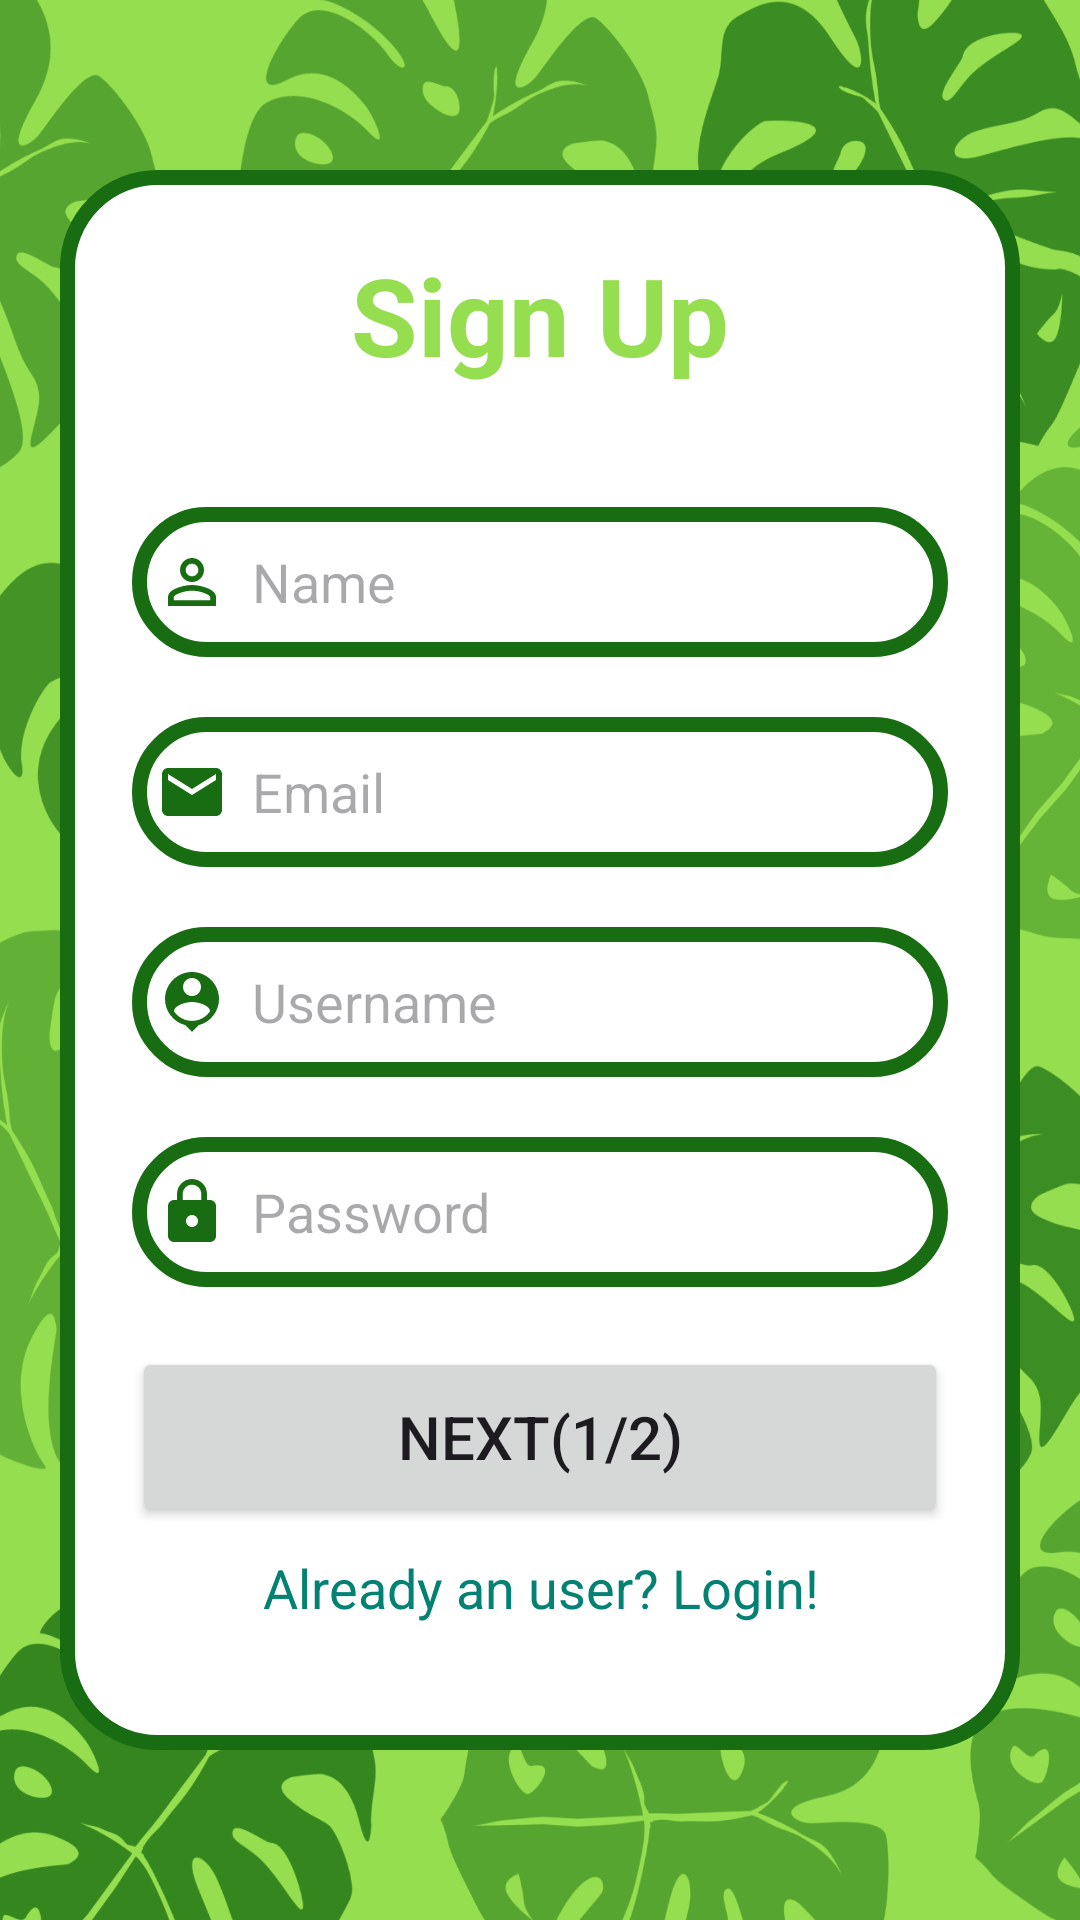

Layout XML and referenced resources for this Android screen:
<!-- AndroidManifest.xml: application theme Theme.MyApplication -->
<!-- res/layout/activity_signup.xml -->
<?xml version="1.0" encoding="utf-8"?>
<LinearLayout xmlns:android="http://schemas.android.com/apk/res/android"
    xmlns:app="http://schemas.android.com/apk/res-auto"
    xmlns:tools="http://schemas.android.com/tools"
    android:layout_width="match_parent"
    android:layout_height="match_parent"
    android:orientation="vertical"
    android:gravity="center"
    android:background="@drawable/frunz"
    tools:context=".Signup">
    <LinearLayout
        android:layout_width="match_parent"
        android:layout_height="wrap_content"
        android:layout_gravity="center_horizontal"
        android:background="@drawable/border1"
        android:orientation="vertical"
        android:padding="24dp"
        android:layout_margin="20dp">

      <TextView
          android:layout_width="match_parent"
          android:layout_height="wrap_content"
          android:text="Sign Up"
          android:textAlignment="center"
          android:textColor="@color/light_green"
          android:textSize="36sp"
          android:textStyle="bold" />

      <EditText
          android:id="@+id/signup_name"
          android:layout_width="match_parent"
          android:layout_height="50dp"
          android:layout_marginTop="40dp"
          android:background="@drawable/border1"
          android:drawableLeft="@drawable/baseline_person_outline_24"
          android:drawablePadding="8dp"
          android:hint="Name"
          android:inputType="text"
          android:padding="8dp"
          android:textColor="@color/black" />

      <EditText
          android:id="@+id/signup_email"
          android:layout_width="match_parent"
          android:layout_height="50dp"
          android:layout_marginTop="20dp"
          android:background="@drawable/border1"
          android:drawableLeft="@drawable/baseline_email_24"
          android:drawablePadding="8dp"
          android:hint="Email"
          android:inputType="textEmailAddress"
          android:padding="8dp"
          android:textColor="@color/black" />

      <EditText
          android:id="@+id/signup_username"
          android:layout_width="match_parent"
          android:layout_height="50dp"
          android:layout_marginTop="20dp"
          android:background="@drawable/border1"
          android:drawableLeft="@drawable/baseline_person_pin_24"
          android:drawablePadding="8dp"
          android:hint="Username"
          android:inputType="text"
          android:padding="8dp"
          android:textColor="@color/black" />

      <EditText
          android:id="@+id/signup_password"
          android:layout_width="match_parent"
          android:layout_height="50dp"
          android:layout_marginTop="20dp"
          android:background="@drawable/border1"
          android:drawableLeft="@drawable/baseline_lock_24"
          android:drawablePadding="8dp"
          android:hint="Password"
          android:inputType="textPassword"
          android:padding="8dp"
          android:textColor="@color/black" />


      <Button
          android:id="@+id/next_button"
          android:layout_width="match_parent"
          android:layout_height="60dp"
          android:layout_marginTop="20dp"
          android:text="NEXT(1/2)"
          android:textSize="20dp" />

      <TextView
          android:id="@+id/loginRedirectText"
          android:layout_width="match_parent"
          android:layout_height="wrap_content"
          android:layout_gravity="center_horizontal"
          android:textAlignment="center"
          android:layout_marginBottom="10dp"
          android:padding="8dp"
          android:text="Already an user? Login!"
          android:textColor="@color/dark_teal"
          android:textSize="18dp" />

    </LinearLayout>

</LinearLayout>
<!-- resources referenced by this layout -->
<resources>
  <color name="black">#FF000000</color>
  <color name="dark_teal">#038172</color>
  <color name="light_green">#95de4f</color>
  <!-- drawable baseline_email_24 (drawable) -->
  <vector android:height="24dp" android:tint="#186C11"
      android:viewportHeight="24" android:viewportWidth="24"
      android:width="24dp" xmlns:android="http://schemas.android.com/apk/res/android">
      <path android:fillColor="@android:color/white" android:pathData="M20,4L4,4c-1.1,0 -1.99,0.9 -1.99,2L2,18c0,1.1 0.9,2 2,2h16c1.1,0 2,-0.9 2,-2L22,6c0,-1.1 -0.9,-2 -2,-2zM20,8l-8,5 -8,-5L4,6l8,5 8,-5v2z"/>
  </vector>
  <!-- drawable baseline_lock_24 (drawable) -->
  <vector android:height="24dp" android:tint="#186C11"
      android:viewportHeight="24" android:viewportWidth="24"
      android:width="24dp" xmlns:android="http://schemas.android.com/apk/res/android">
      <path android:fillColor="@android:color/white" android:pathData="M18,8h-1L17,6c0,-2.76 -2.24,-5 -5,-5S7,3.24 7,6v2L6,8c-1.1,0 -2,0.9 -2,2v10c0,1.1 0.9,2 2,2h12c1.1,0 2,-0.9 2,-2L20,10c0,-1.1 -0.9,-2 -2,-2zM12,17c-1.1,0 -2,-0.9 -2,-2s0.9,-2 2,-2 2,0.9 2,2 -0.9,2 -2,2zM15.1,8L8.9,8L8.9,6c0,-1.71 1.39,-3.1 3.1,-3.1 1.71,0 3.1,1.39 3.1,3.1v2z"/>
  </vector>
  <!-- drawable baseline_person_outline_24 (drawable) -->
  <vector android:height="24dp" android:tint="#186C11"
      android:viewportHeight="24" android:viewportWidth="24"
      android:width="24dp" xmlns:android="http://schemas.android.com/apk/res/android">
      <path android:fillColor="@android:color/white" android:pathData="M12,5.9c1.16,0 2.1,0.94 2.1,2.1s-0.94,2.1 -2.1,2.1S9.9,9.16 9.9,8s0.94,-2.1 2.1,-2.1m0,9c2.97,0 6.1,1.46 6.1,2.1v1.1L5.9,18.1L5.9,17c0,-0.64 3.13,-2.1 6.1,-2.1M12,4C9.79,4 8,5.79 8,8s1.79,4 4,4 4,-1.79 4,-4 -1.79,-4 -4,-4zM12,13c-2.67,0 -8,1.34 -8,4v3h16v-3c0,-2.66 -5.33,-4 -8,-4z"/>
  </vector>
  <!-- drawable baseline_person_pin_24 (drawable) -->
  <vector android:height="24dp" android:tint="#186C11"
      android:viewportHeight="24" android:viewportWidth="24"
      android:width="24dp" xmlns:android="http://schemas.android.com/apk/res/android">
      <path android:fillColor="@android:color/white" android:pathData="M12,2c-4.97,0 -9,4.03 -9,9 0,4.17 2.84,7.67 6.69,8.69L12,22l2.31,-2.31C18.16,18.67 21,15.17 21,11c0,-4.97 -4.03,-9 -9,-9zM12,4c1.66,0 3,1.34 3,3s-1.34,3 -3,3 -3,-1.34 -3,-3 1.34,-3 3,-3zM12,18.3c-2.5,0 -4.71,-1.28 -6,-3.22 0.03,-1.99 4,-3.08 6,-3.08 1.99,0 5.97,1.09 6,3.08 -1.29,1.94 -3.5,3.22 -6,3.22z"/>
  </vector>
  <!-- drawable border1 (drawable) -->
  <?xml version="1.0" encoding="utf-8"?>
  <shape xmlns:android="http://schemas.android.com/apk/res/android"
      android:shape="rectangle">
      <solid
          android:color="@color/white"
          />
      <stroke
          android:width="5dp"
          android:color="@color/dark_green"
          />
      <corners
          android:radius="30dp"
          />
  
  </shape>
  <!-- drawable frunz: png bitmap (drawable, 555881 bytes) -->
  <style name="Theme.MyApplication" parent="Base.Theme.MyApplication" />
  <color name="white">#FFFFFFFF</color>
  <color name="dark_green">#186C11</color>
  <style name="Base.Theme.MyApplication" parent="Theme.Material3.DayNight.NoActionBar">
          
          
          <item name="colorPrimary">@color/light_green</item>
          <item name="colorPrimaryVariant">@color/dark_green</item>
          <item name="colorOnPrimary">@color/black</item>
          <item name="colorSecondary">@color/light_teal</item>
          <item name="colorSecondaryVariant">@color/dark_teal</item>
          <item name="colorOnSecondary">@color/white</item>
  
      </style>
  <color name="light_teal">#4fb9af</color>
</resources>
